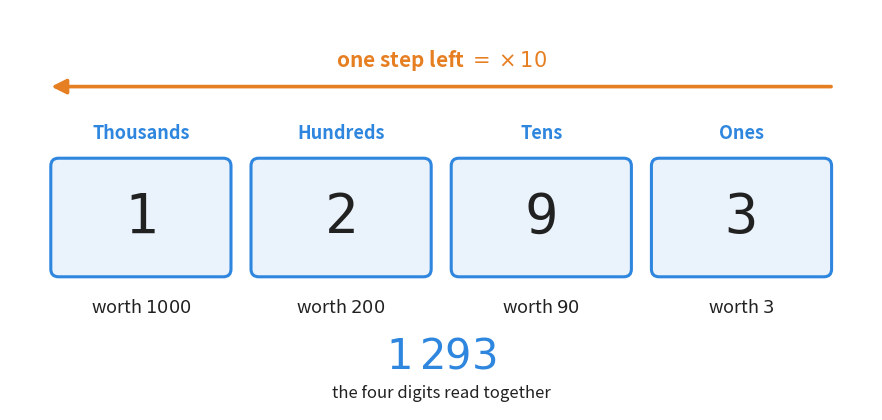

This figure's Python source: (Note: this script raises an exception after producing the figure.)
"""Figure 1 - the place value chart carried to the left, past the hundreds.

Chapter 2 drew the chart from hundreds down to thousandths. This one walks the
other way: ones, tens, hundreds, thousands, with the digits of 1293 inside the
boxes and the value each digit stands for written underneath.

Run with:  python figures/fig_01_place_value_thousands.py
"""

import matplotlib
matplotlib.use("Agg")               # draw to a file, never to a screen
import matplotlib.pyplot as plt
from matplotlib.patches import FancyBboxPatch
from pathlib import Path

BLUE = "#2E86DE"        # the boxes and the digits
ORANGE = "#E67E22"      # the "ten times bigger" arrow
INK = "#212121"         # near black - ordinary text
MONO = "DejaVu Sans Mono"

# the four places, written right to left the way the reader will read them
PLACES = [("Thousands", "1", "1000"),
          ("Hundreds", "2", "200"),
          ("Tens", "9", "90"),
          ("Ones", "3", "3")]

BOX_W, BOX_H = 2.3, 1.5             # size of one place box, in inches
GAP = 0.30                          # space between two boxes

fig, ax = plt.subplots(figsize=(11.2, 5.2))
ax.axis("off")
ax.set_xlim(0, 11.2)
ax.set_ylim(0, 5.2)
ax.set_aspect("equal")              # squares must look like squares

total_w = len(PLACES) * BOX_W + (len(PLACES) - 1) * GAP
x0 = (11.2 - total_w) / 2           # centre the whole row of boxes
y0 = 1.75                           # bottom edge of the boxes

for i, (name, digit, value) in enumerate(PLACES):
    x = x0 + i * (BOX_W + GAP)
    # the box itself
    ax.add_patch(FancyBboxPatch((x, y0), BOX_W, BOX_H,
                                boxstyle="round,pad=0.02,rounding_size=0.10",
                                facecolor="#EAF2FB", edgecolor=BLUE, linewidth=2.2))
    # the name of the place, above the box
    ax.text(x + BOX_W / 2, y0 + BOX_H + 0.22, name, ha="center", va="bottom",
            fontsize=13, fontweight="bold", color=BLUE)
    # the digit of 1293 that lives in this place
    ax.text(x + BOX_W / 2, y0 + BOX_H / 2, digit, ha="center", va="center",
            fontsize=40, family=MONO, color=INK)
    # what that digit is actually worth
    ax.text(x + BOX_W / 2, y0 - 0.30, f"worth ${value}$", ha="center", va="top",
            fontsize=13, color=INK)

# the arrow along the top: every step to the LEFT is ten times bigger
y_arrow = y0 + BOX_H + 0.95
ax.annotate("", xy=(x0 - 0.05, y_arrow), xytext=(x0 + total_w + 0.05, y_arrow),
            arrowprops=dict(arrowstyle="-|>", color=ORANGE, linewidth=2.6,
                            mutation_scale=22))
ax.text(x0 + total_w / 2, y_arrow + 0.18, r"one step left $= \times 10$",
        ha="center", va="bottom", fontsize=15, fontweight="bold", color=ORANGE)

# the number itself, written out under the boxes
ax.text(11.2 / 2, 0.70, r"$1\,293$", ha="center", va="center",
        fontsize=30, family=MONO, color=BLUE)
ax.text(11.2 / 2, 0.22, "the four digits read together", ha="center", va="center",
        fontsize=12, color=INK)

out = Path(__file__).resolve().parent.parent / "assets" / "fig_01_place_value_thousands.png"
fig.savefig(out, dpi=200, bbox_inches="tight")
print("saved:", out)
